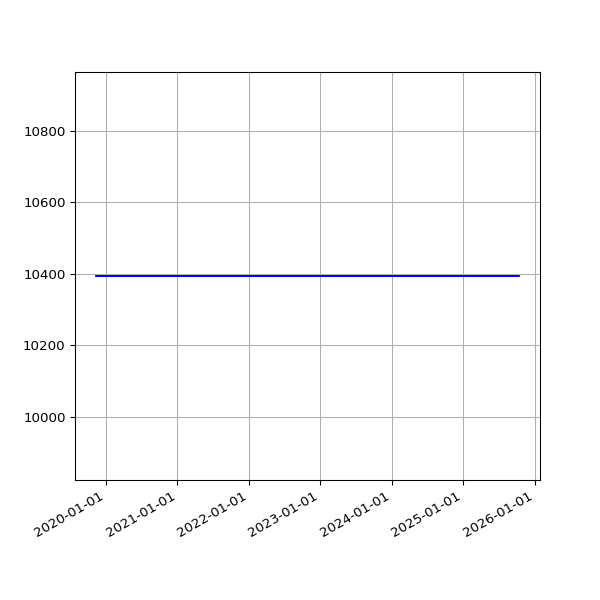

The data file committed next to this chart (first rows):
date, value
2019-11-13 16:56:25 +0000, 10394
2019-11-14 16:58:07 +0000, 10394
2019-11-15 17:53:39 +0000, 10394
2019-11-16 21:29:05 +0000, 10394
2019-11-17 21:36:16 +0000, 10394
2019-11-18 16:07:32 +0000, 10394
2019-11-19 17:14:40 +0000, 10394
2019-11-20 17:22:49 +0000, 10394
2019-11-21 18:02:58 +0000, 10394
2019-11-22 17:52:19 +0000, 10394
2019-11-23 23:26:43 +0000, 10394
2019-11-24 21:53:13 +0000, 10394
2019-11-25 16:33:18 +0000, 10394
2019-11-26 16:14:28 +0000, 10394
2019-11-27 16:52:45 +0000, 10394
2019-11-28 16:13:07 +0000, 10394
2019-11-29 17:40:38 +0000, 10394
2019-11-30 21:39:40 +0000, 10394
2019-12-01 21:56:16 +0000, 10394
2019-12-02 17:24:15 +0000, 10394
2019-12-03 17:16:21 +0000, 10394
2019-12-04 17:03:16 +0000, 10394
2019-12-05 16:34:28 +0000, 10394
2019-12-06 16:36:23 +0000, 10394
2019-12-07 18:40:57 +0000, 10394
2019-12-08 17:53:08 +0000, 10394
2019-12-09 16:29:52 +0000, 10394
2019-12-10 17:18:16 +0000, 10394
2019-12-11 16:57:32 +0000, 10394
2019-12-12 16:31:11 +0000, 10394
2019-12-13 16:50:16 +0000, 10394
2019-12-14 18:36:31 +0000, 10394
2019-12-15 17:55:28 +0000, 10394
2019-12-16 16:51:46 +0000, 10394
2019-12-17 16:45:52 +0000, 10394
2019-12-18 16:56:55 +0000, 10394
2019-12-19 16:57:09 +0000, 10394
2019-12-20 17:14:51 +0000, 10394
2019-12-21 16:44:47 +0000, 10394
2019-12-22 16:50:14 +0000, 10394
2019-12-23 16:54:49 +0000, 10394
2019-12-24 16:52:09 +0000, 10394
2019-12-25 16:41:58 +0000, 10394
2019-12-26 17:07:04 +0000, 10394
2019-12-27 16:43:40 +0000, 10394
2019-12-28 16:47:43 +0000, 10394
2019-12-29 17:19:36 +0000, 10394
2019-12-30 16:40:30 +0000, 10394
2019-12-31 16:10:30 +0000, 10394
2020-01-01 17:07:57 +0000, 10394
2020-01-02 16:33:23 +0000, 10394
2020-01-03 16:02:19 +0000, 10394
2020-01-04 17:04:28 +0000, 10394
2020-01-05 17:28:22 +0000, 10394
2020-01-06 16:08:05 +0000, 10394
2020-01-07 16:03:08 +0000, 10394
2020-01-08 16:26:56 +0000, 10394
2020-01-09 15:33:40 +0000, 10394
2020-01-10 15:56:36 +0000, 10394
2020-01-11 18:48:48 +0000, 10394
... 1,608 more rows
